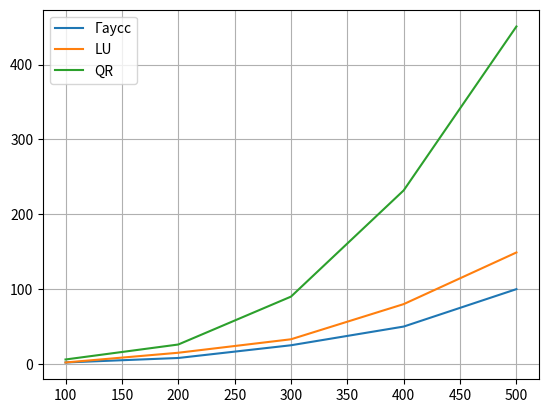

This chart was generated by the following Python code:
import matplotlib.pyplot as plt

fig = plt.figure()

ax = fig.add_subplot(111)

x = [100 + x*100 for x in range(5)]

gauss = [2, 8, 25,  50,  100]
lu = [2,  15,  33,  80,  149]
qr = [6,  26,  90,  232,  451]

ax.plot(x, gauss, label='Гаусс')
ax.plot(x, lu, label='LU')
ax.plot(x, qr, label='QR')
ax.grid(True)
ax.legend()

plt.show()